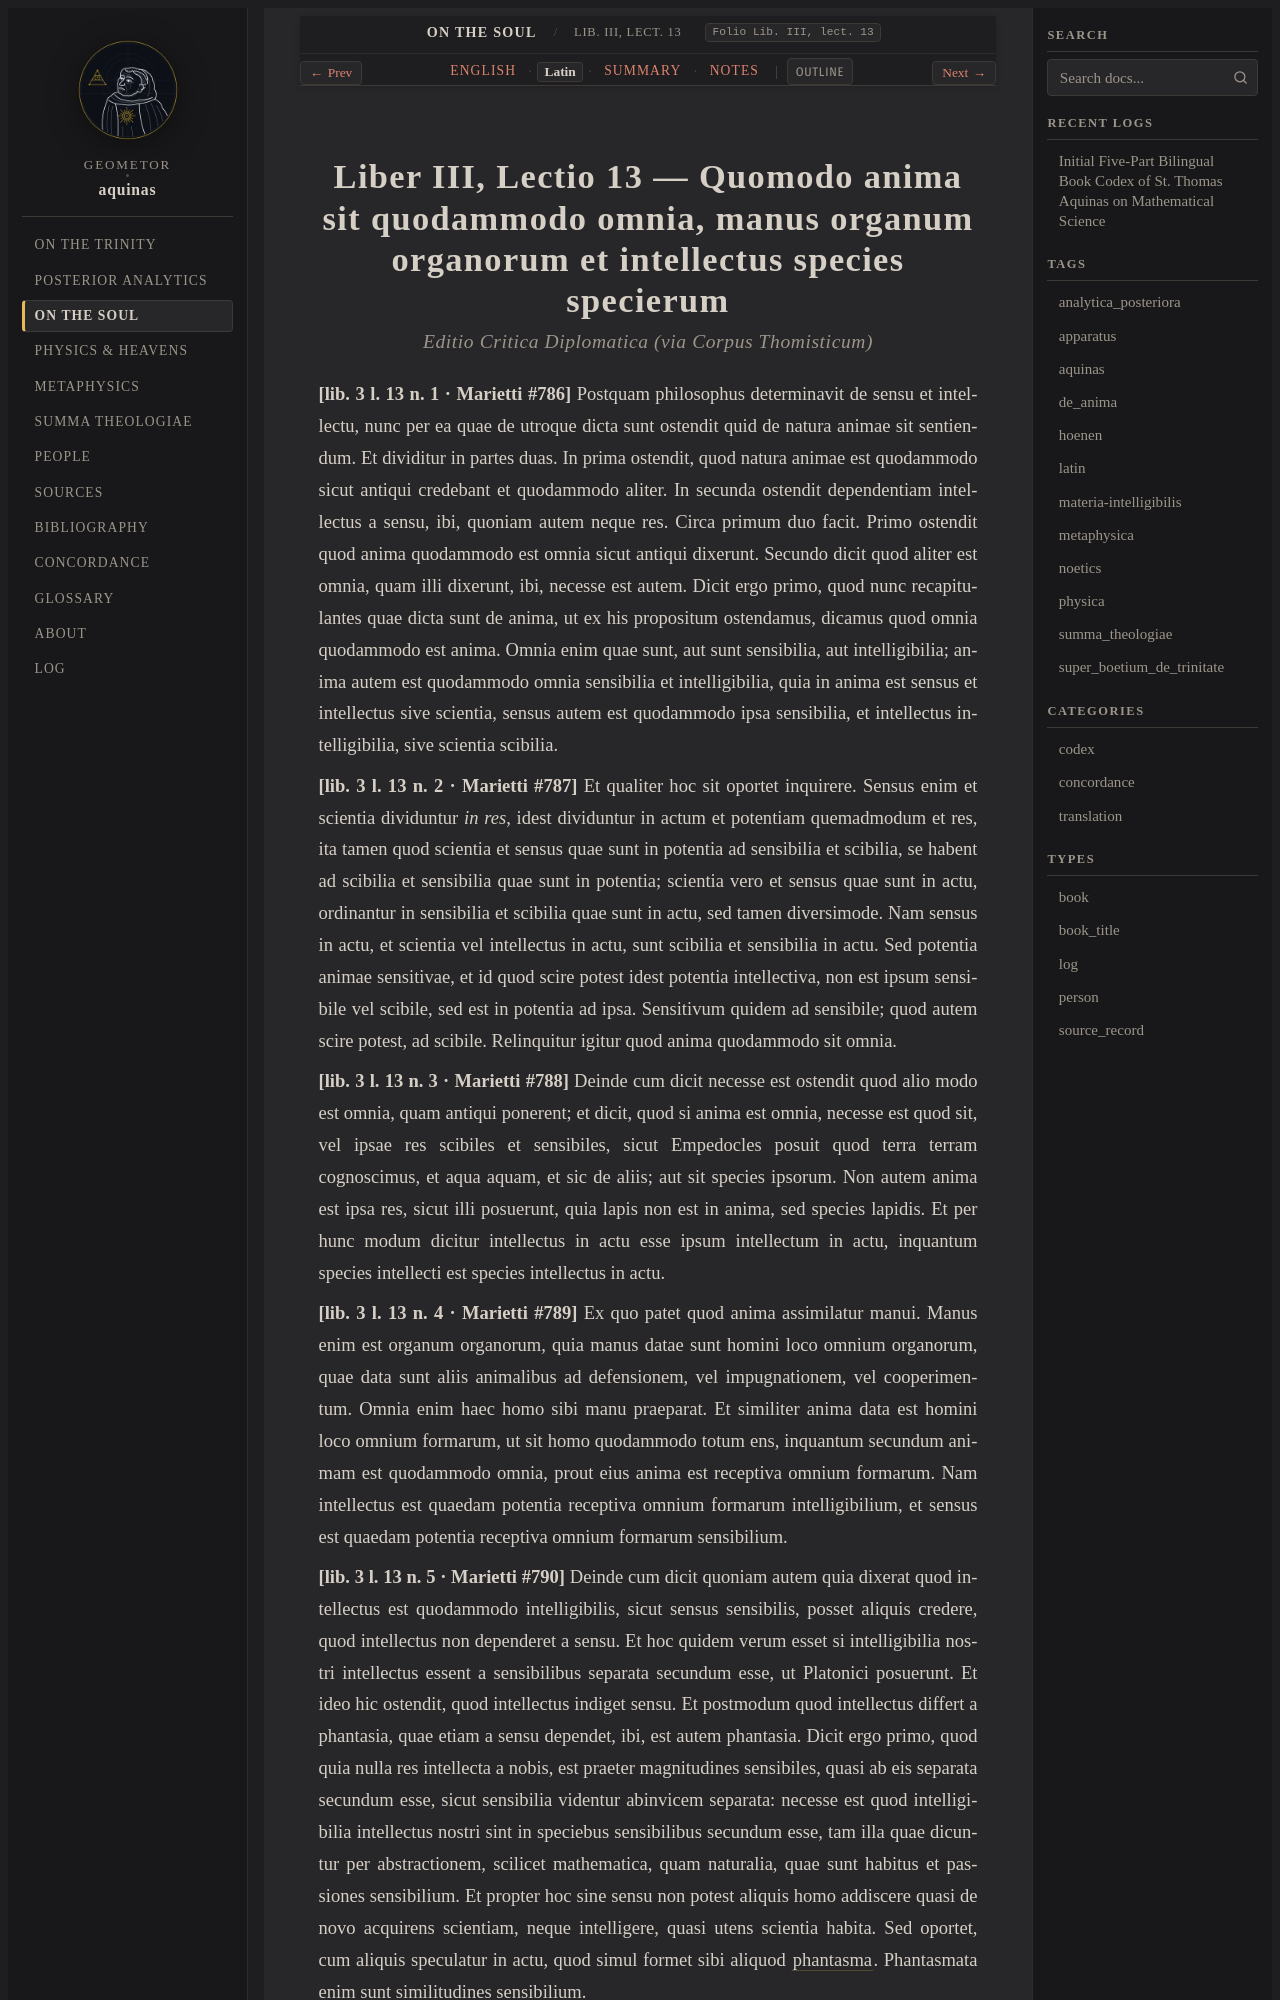

repository: geometor/aquinas · page: de_anima/lect_05/la.html · generator: sphinx

:order: 5
:canonical_id: Lib. III, lect. 13
:folio: Lib. III, lect. 13
:title: Quomodo anima sit quodammodo omnia, manus organum organorum et intellectus species specierum
:tracks: English: index | Latin: la | Summary: summary | Notes: notes

.. _de_anima-lect_05-la:
.. _de_anima-s5-la:
.. _pars-3-s5-la:
